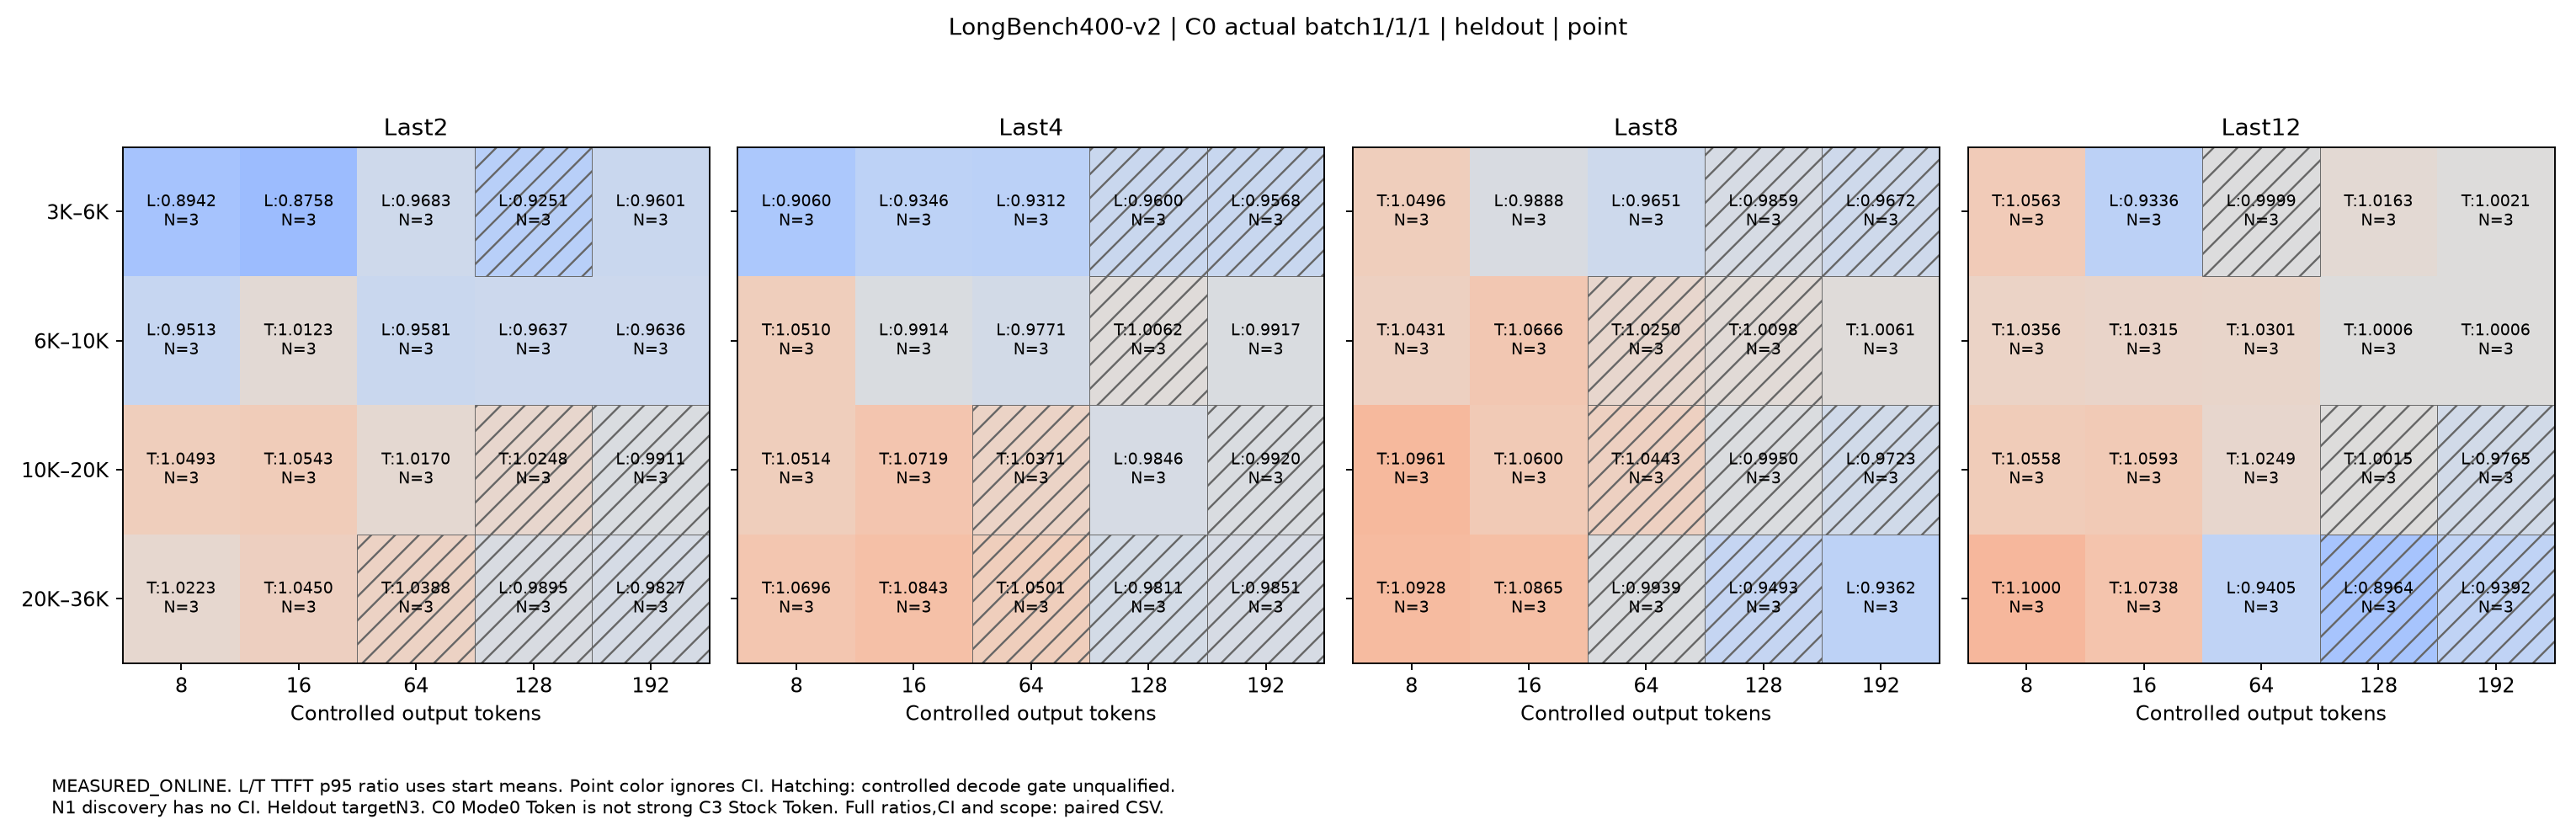

The data file committed next to this chart (first rows):
split, input_bucket, input_label, output, cut, requested_starts, completed_paired_starts, offered_QPS, evidence, point_winner, statistically_confirmed, status, TTFT_ratio, TTFT_CI95, Layer_decode, Token_decode, structural_accounting, both_arms_controlled_decode_gate_pass, Native_TTFT_p50_ms, Layer_TTFT_p50_ms, Token_TTFT_p50_ms, Layer_over_Token_TTFT_p50_ms, Native_TTFT_p95_ms, Layer_TTFT_p95_ms
heldout, 0, 3K–6K, 8, 2, 3, 3, 0.6072, MEASURED_ONLINE, LAYER_POINT_WIN, TIE_OR_INCONCLUSIVE, COMPLETE, 0.8942, [0.8097785442134666,1.0094829306438715], {"tests":{"ITL_p99_ms":{"estimate":1.007…, {"tests":{"ITL_p99_ms":{"estimate":1.004…, {"Layer":{"P_rows":2340288,"D_rows":1376…, True, 152.2, 161.9, 180.2, {"estimate":0.8980308462911746,"CI95":[0…, 198.6, 204.6
heldout, 0, 3K–6K, 8, 4, 3, 3, 0.6072, MEASURED_ONLINE, LAYER_POINT_WIN, LAYER_STATISTICALLY_CONFIRMED, COMPLETE, 0.906, [0.8340758550177919,0.9778009443879968], {"tests":{"ITL_p99_ms":{"estimate":1.000…, {"tests":{"ITL_p99_ms":{"estimate":0.999…, {"Layer":{"P_rows":2202624,"D_rows":2753…, True, 152.2, 164.2, 173.4, {"estimate":0.9465506943458141,"CI95":[0…, 198.6, 199.3
heldout, 0, 3K–6K, 8, 8, 3, 3, 0.6072, MEASURED_ONLINE, TOKEN_POINT_WIN, TIE_OR_INCONCLUSIVE, COMPLETE, 1.05, [0.9923260597986693,1.096004047251558], {"tests":{"ITL_p99_ms":{"estimate":1.014…, {"tests":{"ITL_p99_ms":{"estimate":1.002…, {"Layer":{"P_rows":1927296,"D_rows":5506…, True, 152.2, 158.9, 158.6, {"estimate":1.001897822049204,"CI95":[0.…, 198.6, 203.4
heldout, 0, 3K–6K, 8, 12, 3, 3, 0.6072, MEASURED_ONLINE, TOKEN_POINT_WIN, TOKEN_STATISTICALLY_CONFIRMED, COMPLETE, 1.056, [1.03333032220498,1.0892322465503481], {"tests":{"ITL_p99_ms":{"estimate":1.016…, {"tests":{"ITL_p99_ms":{"estimate":1.016…, {"Layer":{"P_rows":1651968,"D_rows":8259…, True, 152.2, 160, 149, {"estimate":1.0739667110785172,"CI95":[1…, 198.6, 200.3
heldout, 0, 3K–6K, 16, 2, 3, 3, 0.6072, MEASURED_ONLINE, LAYER_POINT_WIN, LAYER_STATISTICALLY_CONFIRMED, COMPLETE, 0.8758, [0.8045286068130396,0.952305487733743], {"tests":{"ITL_p99_ms":{"estimate":0.992…, {"tests":{"ITL_p99_ms":{"estimate":0.994…, {"Layer":{"P_rows":2340288,"D_rows":1376…, True, 157.9, 159.6, 182, {"estimate":0.8765402920113329,"CI95":[0…, 199.3, 201.3
heldout, 0, 3K–6K, 16, 4, 3, 3, 0.6072, MEASURED_ONLINE, LAYER_POINT_WIN, TIE_OR_INCONCLUSIVE, COMPLETE, 0.9346, [0.8092624119722774,1.0617877211695894], {"tests":{"ITL_p99_ms":{"estimate":0.990…, {"tests":{"ITL_p99_ms":{"estimate":0.990…, {"Layer":{"P_rows":2202624,"D_rows":2753…, True, 157.9, 152.3, 176.6, {"estimate":0.8620607670098083,"CI95":[0…, 199.3, 213.4
heldout, 0, 3K–6K, 16, 8, 3, 3, 0.6072, MEASURED_ONLINE, LAYER_POINT_WIN, TIE_OR_INCONCLUSIVE, COMPLETE, 0.9888, [0.975160612890385,1.000645344287914], {"tests":{"ITL_p99_ms":{"estimate":1.000…, {"tests":{"ITL_p99_ms":{"estimate":0.996…, {"Layer":{"P_rows":1927296,"D_rows":5506…, True, 157.9, 152.7, 154.4, {"estimate":0.989141385949811,"CI95":[0.…, 199.3, 195.7
heldout, 0, 3K–6K, 16, 12, 3, 3, 0.6072, MEASURED_ONLINE, LAYER_POINT_WIN, LAYER_STATISTICALLY_CONFIRMED, COMPLETE, 0.9336, [0.8969813278714753,0.9746999303795268], {"tests":{"ITL_p99_ms":{"estimate":1.003…, {"tests":{"ITL_p99_ms":{"estimate":1.001…, {"Layer":{"P_rows":1651968,"D_rows":8259…, True, 157.9, 145.3, 159.3, {"estimate":0.9119353671204151,"CI95":[0…, 199.3, 187.8
heldout, 0, 3K–6K, 64, 2, 3, 3, 0.6072, MEASURED_ONLINE, LAYER_POINT_WIN, TIE_OR_INCONCLUSIVE, COMPLETE, 0.9683, [0.9120290628199579,1.0171911234949733], {"tests":{"ITL_p99_ms":{"estimate":0.999…, {"tests":{"ITL_p99_ms":{"estimate":0.997…, {"Layer":{"P_rows":2340288,"D_rows":1376…, True, 170.5, 184, 201.1, {"estimate":0.9147183109864094,"CI95":[0…, 556.4, 581.1
heldout, 0, 3K–6K, 64, 4, 3, 3, 0.6072, MEASURED_ONLINE, LAYER_POINT_WIN, LAYER_STATISTICALLY_CONFIRMED, COMPLETE, 0.9312, [0.9030727406436159,0.9652084774340133], {"tests":{"ITL_p99_ms":{"estimate":0.998…, {"tests":{"ITL_p99_ms":{"estimate":0.997…, {"Layer":{"P_rows":2202624,"D_rows":2753…, True, 170.5, 175, 190.9, {"estimate":0.9166795994941082,"CI95":[0…, 556.4, 559.1
heldout, 0, 3K–6K, 64, 8, 3, 3, 0.6072, MEASURED_ONLINE, LAYER_POINT_WIN, LAYER_STATISTICALLY_CONFIRMED, COMPLETE, 0.9651, [0.9475402440275121,0.9820158975371134], {"tests":{"ITL_p99_ms":{"estimate":0.998…, {"tests":{"ITL_p99_ms":{"estimate":1.009…, {"Layer":{"P_rows":1927296,"D_rows":5506…, True, 170.5, 176.2, 181.3, {"estimate":0.9716573956256609,"CI95":[0…, 556.4, 587.2
heldout, 0, 3K–6K, 64, 12, 3, 3, 0.6072, MEASURED_ONLINE, LAYER_POINT_WIN, TIE_OR_INCONCLUSIVE, COMPLETE, 0.9999, [0.945022310802315,1.0233724794592582], {"tests":{"ITL_p99_ms":{"estimate":1.011…, {"tests":{"ITL_p99_ms":{"estimate":1.010…, {"Layer":{"P_rows":1651968,"D_rows":8259…, False, 170.5, 169.8, 163.9, {"estimate":1.0360432915734028,"CI95":[0…, 556.4, 592.2
heldout, 0, 3K–6K, 128, 2, 3, 3, 0.6072, MEASURED_ONLINE, LAYER_POINT_WIN, LAYER_STATISTICALLY_CONFIRMED, COMPLETE, 0.9251, [0.8757273097637215,0.9910832748034604], {"tests":{"ITL_p99_ms":{"estimate":0.999…, {"tests":{"ITL_p99_ms":{"estimate":0.991…, {"Layer":{"P_rows":2340288,"D_rows":1376…, False, 495.4, 516, 604.9, {"estimate":0.8530146543020554,"CI95":[0…, 1442, 1496
heldout, 0, 3K–6K, 128, 4, 3, 3, 0.6072, MEASURED_ONLINE, LAYER_POINT_WIN, LAYER_STATISTICALLY_CONFIRMED, COMPLETE, 0.96, [0.9203967418318012,0.9894825377043385], {"tests":{"ITL_p99_ms":{"estimate":0.999…, {"tests":{"ITL_p99_ms":{"estimate":0.999…, {"Layer":{"P_rows":2202624,"D_rows":2753…, False, 495.4, 522.5, 567.8, {"estimate":0.9203028190460777,"CI95":[0…, 1442, 1498
heldout, 0, 3K–6K, 128, 8, 3, 3, 0.6072, MEASURED_ONLINE, LAYER_POINT_WIN, TIE_OR_INCONCLUSIVE, COMPLETE, 0.9859, [0.9669163364473072,1.001463421000085], {"tests":{"ITL_p99_ms":{"estimate":1.004…, {"tests":{"ITL_p99_ms":{"estimate":1.003…, {"Layer":{"P_rows":1927296,"D_rows":5506…, False, 495.4, 536.7, 556.8, {"estimate":0.9639229130694028,"CI95":[0…, 1442, 1530
heldout, 0, 3K–6K, 128, 12, 3, 3, 0.6072, MEASURED_ONLINE, TOKEN_POINT_WIN, TIE_OR_INCONCLUSIVE, COMPLETE, 1.016, [0.9944108992911336,1.0370283347902285], {"tests":{"ITL_p99_ms":{"estimate":1.011…, {"tests":{"ITL_p99_ms":{"estimate":1.008…, {"Layer":{"P_rows":1651968,"D_rows":8259…, True, 495.4, 560.1, 535.9, {"estimate":1.0451654392471412,"CI95":[0…, 1442, 1553
heldout, 0, 3K–6K, 192, 2, 3, 3, 0.6072, MEASURED_ONLINE, LAYER_POINT_WIN, LAYER_STATISTICALLY_CONFIRMED, COMPLETE, 0.9601, [0.956576908524263,0.9628829996421049], {"tests":{"ITL_p99_ms":{"estimate":1.004…, {"tests":{"ITL_p99_ms":{"estimate":1.003…, {"Layer":{"P_rows":2340288,"D_rows":1376…, True, 1638, 1688, 1801, {"estimate":0.9375512183721251,"CI95":[0…, 3422, 3501
heldout, 0, 3K–6K, 192, 4, 3, 3, 0.6072, MEASURED_ONLINE, LAYER_POINT_WIN, LAYER_STATISTICALLY_CONFIRMED, COMPLETE, 0.9568, [0.936572649348401,0.9715167803369253], {"tests":{"ITL_p99_ms":{"estimate":0.999…, {"tests":{"ITL_p99_ms":{"estimate":1.005…, {"Layer":{"P_rows":2202624,"D_rows":2753…, False, 1638, 1704, 1810, {"estimate":0.9412368967686516,"CI95":[0…, 3422, 3487
heldout, 0, 3K–6K, 192, 8, 3, 3, 0.6072, MEASURED_ONLINE, LAYER_POINT_WIN, LAYER_STATISTICALLY_CONFIRMED, COMPLETE, 0.9672, [0.9505587678827523,0.9873305109165881], {"tests":{"ITL_p99_ms":{"estimate":0.998…, {"tests":{"ITL_p99_ms":{"estimate":1.002…, {"Layer":{"P_rows":1927296,"D_rows":5506…, False, 1638, 1707, 1776, {"estimate":0.9612340603619143,"CI95":[0…, 3422, 3542
heldout, 0, 3K–6K, 192, 12, 3, 3, 0.6072, MEASURED_ONLINE, TOKEN_POINT_WIN, TIE_OR_INCONCLUSIVE, COMPLETE, 1.002, [0.9965714496031073,1.009169916971603], {"tests":{"ITL_p99_ms":{"estimate":1.011…, {"tests":{"ITL_p99_ms":{"estimate":1.004…, {"Layer":{"P_rows":1651968,"D_rows":8259…, True, 1638, 1817, 1815, {"estimate":1.0009309761413503,"CI95":[0…, 3422, 3685
heldout, 1, 6K–10K, 8, 2, 3, 3, 0.5914, MEASURED_ONLINE, LAYER_POINT_WIN, TIE_OR_INCONCLUSIVE, COMPLETE, 0.9513, [0.8902363523155455,1.0190501746744856], {"tests":{"ITL_p99_ms":{"estimate":0.993…, {"tests":{"ITL_p99_ms":{"estimate":0.987…, {"Layer":{"P_rows":4367232,"D_rows":2568…, True, 280, 289.1, 296.2, {"estimate":0.975859604142007,"CI95":[0.…, 354.1, 342.6
heldout, 1, 6K–10K, 8, 4, 3, 3, 0.5914, MEASURED_ONLINE, TOKEN_POINT_WIN, TOKEN_STATISTICALLY_CONFIRMED, COMPLETE, 1.051, [1.017472279290792,1.080627025894817], {"tests":{"ITL_p99_ms":{"estimate":1.001…, {"tests":{"ITL_p99_ms":{"estimate":0.990…, {"Layer":{"P_rows":4110336,"D_rows":5137…, True, 280, 295.3, 271.3, {"estimate":1.0884510771519138,"CI95":[1…, 354.1, 342.9
heldout, 1, 6K–10K, 8, 8, 3, 3, 0.5914, MEASURED_ONLINE, TOKEN_POINT_WIN, TOKEN_STATISTICALLY_CONFIRMED, COMPLETE, 1.043, [1.012218071791251,1.0731632326277722], {"tests":{"ITL_p99_ms":{"estimate":1.001…, {"tests":{"ITL_p99_ms":{"estimate":1.000…, {"Layer":{"P_rows":3596544,"D_rows":1027…, True, 280, 282.2, 273.2, {"estimate":1.0327615965588772,"CI95":[0…, 354.1, 318
heldout, 1, 6K–10K, 8, 12, 3, 3, 0.5914, MEASURED_ONLINE, TOKEN_POINT_WIN, TOKEN_STATISTICALLY_CONFIRMED, COMPLETE, 1.036, [1.0031187950427503,1.0698674764286022], {"tests":{"ITL_p99_ms":{"estimate":1.005…, {"tests":{"ITL_p99_ms":{"estimate":1.012…, {"Layer":{"P_rows":3082752,"D_rows":1541…, True, 280, 266.9, 264, {"estimate":1.010916222759686,"CI95":[0.…, 354.1, 306.2
heldout, 1, 6K–10K, 16, 2, 3, 3, 0.5914, MEASURED_ONLINE, TOKEN_POINT_WIN, TIE_OR_INCONCLUSIVE, COMPLETE, 1.012, [0.9888863345850057,1.0373875156693961], {"tests":{"ITL_p99_ms":{"estimate":1.006…, {"tests":{"ITL_p99_ms":{"estimate":1.006…, {"Layer":{"P_rows":4367232,"D_rows":2568…, True, 281, 286.9, 299.1, {"estimate":0.9593923571962989,"CI95":[0…, 363.1, 353.1
heldout, 1, 6K–10K, 16, 4, 3, 3, 0.5914, MEASURED_ONLINE, LAYER_POINT_WIN, TIE_OR_INCONCLUSIVE, COMPLETE, 0.9914, [0.9750920801564845,1.005434541065324], {"tests":{"ITL_p99_ms":{"estimate":1.016…, {"tests":{"ITL_p99_ms":{"estimate":1.004…, {"Layer":{"P_rows":4110336,"D_rows":5137…, True, 281, 287, 288.7, {"estimate":0.993816133684053,"CI95":[0.…, 363.1, 334.1
heldout, 1, 6K–10K, 16, 8, 3, 3, 0.5914, MEASURED_ONLINE, TOKEN_POINT_WIN, TOKEN_STATISTICALLY_CONFIRMED, COMPLETE, 1.067, [1.0471206052657984,1.0902604958354565], {"tests":{"ITL_p99_ms":{"estimate":1.025…, {"tests":{"ITL_p99_ms":{"estimate":1.020…, {"Layer":{"P_rows":3596544,"D_rows":1027…, True, 281, 294.6, 267.8, {"estimate":1.1000549143737375,"CI95":[1…, 363.1, 327
heldout, 1, 6K–10K, 16, 12, 3, 3, 0.5914, MEASURED_ONLINE, TOKEN_POINT_WIN, TIE_OR_INCONCLUSIVE, COMPLETE, 1.031, [0.9694861491539095,1.0867362975425132], {"tests":{"ITL_p99_ms":{"estimate":1.019…, {"tests":{"ITL_p99_ms":{"estimate":1.026…, {"Layer":{"P_rows":3082752,"D_rows":1541…, True, 281, 286.5, 269.7, {"estimate":1.0624075816497718,"CI95":[1…, 363.1, 326.1
heldout, 1, 6K–10K, 64, 2, 3, 3, 0.5914, MEASURED_ONLINE, LAYER_POINT_WIN, LAYER_STATISTICALLY_CONFIRMED, COMPLETE, 0.9581, [0.9482386922857899,0.9689264469939813], {"tests":{"ITL_p99_ms":{"estimate":1.003…, {"tests":{"ITL_p99_ms":{"estimate":1.004…, {"Layer":{"P_rows":4367232,"D_rows":2568…, True, 302.8, 317.1, 319.7, {"estimate":0.9920099851523879,"CI95":[0…, 692.3, 717.7
heldout, 1, 6K–10K, 64, 4, 3, 3, 0.5914, MEASURED_ONLINE, LAYER_POINT_WIN, LAYER_STATISTICALLY_CONFIRMED, COMPLETE, 0.9771, [0.9517860811639219,0.9901010565254331], {"tests":{"ITL_p99_ms":{"estimate":1.004…, {"tests":{"ITL_p99_ms":{"estimate":1.010…, {"Layer":{"P_rows":4110336,"D_rows":5137…, True, 302.8, 307, 305.5, {"estimate":1.0048241361676675,"CI95":[0…, 692.3, 723.3
heldout, 1, 6K–10K, 64, 8, 3, 3, 0.5914, MEASURED_ONLINE, TOKEN_POINT_WIN, TIE_OR_INCONCLUSIVE, COMPLETE, 1.025, [0.9709553507343839,1.0604277211577127], {"tests":{"ITL_p99_ms":{"estimate":1.014…, {"tests":{"ITL_p99_ms":{"estimate":1.007…, {"Layer":{"P_rows":3596544,"D_rows":1027…, False, 302.8, 297, 282, {"estimate":1.053065447481253,"CI95":[1.…, 692.3, 732.6
heldout, 1, 6K–10K, 64, 12, 3, 3, 0.5914, MEASURED_ONLINE, TOKEN_POINT_WIN, TOKEN_STATISTICALLY_CONFIRMED, COMPLETE, 1.03, [1.0146828344107202,1.0424084566409155], {"tests":{"ITL_p99_ms":{"estimate":1.019…, {"tests":{"ITL_p99_ms":{"estimate":1.022…, {"Layer":{"P_rows":3082752,"D_rows":1541…, True, 302.8, 294.5, 282.1, {"estimate":1.0441645395660417,"CI95":[1…, 692.3, 770.7
heldout, 1, 6K–10K, 128, 2, 3, 3, 0.5914, MEASURED_ONLINE, LAYER_POINT_WIN, LAYER_STATISTICALLY_CONFIRMED, COMPLETE, 0.9637, [0.9546015775561236,0.9800131520745156], {"tests":{"ITL_p99_ms":{"estimate":1.002…, {"tests":{"ITL_p99_ms":{"estimate":1.000…, {"Layer":{"P_rows":4367232,"D_rows":2568…, True, 636.6, 671.8, 713.7, {"estimate":0.9412293440344541,"CI95":[0…, 1592, 1642
heldout, 1, 6K–10K, 128, 4, 3, 3, 0.5914, MEASURED_ONLINE, TOKEN_POINT_WIN, TIE_OR_INCONCLUSIVE, COMPLETE, 1.006, [0.9931941223839734,1.016073740653019], {"tests":{"ITL_p99_ms":{"estimate":1.001…, {"tests":{"ITL_p99_ms":{"estimate":1.001…, {"Layer":{"P_rows":4110336,"D_rows":5137…, False, 636.6, 687.3, 665.8, {"estimate":1.0322784011731059,"CI95":[1…, 1592, 1685
heldout, 1, 6K–10K, 128, 8, 3, 3, 0.5914, MEASURED_ONLINE, TOKEN_POINT_WIN, TIE_OR_INCONCLUSIVE, COMPLETE, 1.01, [0.9959680898387498,1.0394954898745816], {"tests":{"ITL_p99_ms":{"estimate":1.005…, {"tests":{"ITL_p99_ms":{"estimate":1.002…, {"Layer":{"P_rows":3596544,"D_rows":1027…, False, 636.6, 738.2, 717.7, {"estimate":1.028661390690834,"CI95":[1.…, 1592, 1760
heldout, 1, 6K–10K, 128, 12, 3, 3, 0.5914, MEASURED_ONLINE, TOKEN_POINT_WIN, TIE_OR_INCONCLUSIVE, COMPLETE, 1.001, [0.9933640137008333,1.0058048959510115], {"tests":{"ITL_p99_ms":{"estimate":1.002…, {"tests":{"ITL_p99_ms":{"estimate":1.016…, {"Layer":{"P_rows":3082752,"D_rows":1541…, True, 636.6, 777.7, 762.1, {"estimate":1.020429499810767,"CI95":[1.…, 1592, 1815
heldout, 1, 6K–10K, 192, 2, 3, 3, 0.5914, MEASURED_ONLINE, LAYER_POINT_WIN, LAYER_STATISTICALLY_CONFIRMED, COMPLETE, 0.9636, [0.9576722732777051,0.9713925929202841], {"tests":{"ITL_p99_ms":{"estimate":1.002…, {"tests":{"ITL_p99_ms":{"estimate":1.003…, {"Layer":{"P_rows":4367232,"D_rows":2568…, True, 1829, 1893, 2006, {"estimate":0.9436126133338867,"CI95":[0…, 3633, 3771
heldout, 1, 6K–10K, 192, 4, 3, 3, 0.5914, MEASURED_ONLINE, LAYER_POINT_WIN, TIE_OR_INCONCLUSIVE, COMPLETE, 0.9917, [0.9657757539892248,1.0105943263362425], {"tests":{"ITL_p99_ms":{"estimate":1.002…, {"tests":{"ITL_p99_ms":{"estimate":1.002…, {"Layer":{"P_rows":4110336,"D_rows":5137…, True, 1829, 1959, 1953, {"estimate":1.0033085837473352,"CI95":[0…, 3633, 3828
heldout, 1, 6K–10K, 192, 8, 3, 3, 0.5914, MEASURED_ONLINE, TOKEN_POINT_WIN, TOKEN_STATISTICALLY_CONFIRMED, COMPLETE, 1.006, [1.0006777068782582,1.009436935837356], {"tests":{"ITL_p99_ms":{"estimate":1.005…, {"tests":{"ITL_p99_ms":{"estimate":1.004…, {"Layer":{"P_rows":3596544,"D_rows":1027…, True, 1829, 2054, 2027, {"estimate":1.0136386402251971,"CI95":[1…, 3633, 4002
heldout, 1, 6K–10K, 192, 12, 3, 3, 0.5914, MEASURED_ONLINE, TOKEN_POINT_WIN, TIE_OR_INCONCLUSIVE, COMPLETE, 1.001, [0.9841713709107575,1.0121815871054727], {"tests":{"ITL_p99_ms":{"estimate":1.007…, {"tests":{"ITL_p99_ms":{"estimate":1.009…, {"Layer":{"P_rows":3082752,"D_rows":1541…, True, 1829, 2140, 2112, {"estimate":1.0131649866566306,"CI95":[0…, 3633, 4142
heldout, 2, 10K–20K, 8, 2, 3, 3, 0.5644, MEASURED_ONLINE, TOKEN_POINT_WIN, TOKEN_STATISTICALLY_CONFIRMED, COMPLETE, 1.049, [1.011226184998589,1.0759570729079606], {"tests":{"ITL_p99_ms":{"estimate":1.006…, {"tests":{"ITL_p99_ms":{"estimate":0.985…, {"Layer":{"P_rows":8029440,"D_rows":4723…, True, 558.5, 568.1, 552.9, {"estimate":1.0274934426599898,"CI95":[1…, 955.9, 951.2
heldout, 2, 10K–20K, 8, 4, 3, 3, 0.5644, MEASURED_ONLINE, TOKEN_POINT_WIN, TOKEN_STATISTICALLY_CONFIRMED, COMPLETE, 1.051, [1.0227486316578127,1.0689642921698042], {"tests":{"ITL_p99_ms":{"estimate":1.002…, {"tests":{"ITL_p99_ms":{"estimate":0.994…, {"Layer":{"P_rows":7557120,"D_rows":9446…, True, 558.5, 541, 549.3, {"estimate":0.9848788629661155,"CI95":[0…, 955.9, 888.8
heldout, 2, 10K–20K, 8, 8, 3, 3, 0.5644, MEASURED_ONLINE, TOKEN_POINT_WIN, TOKEN_STATISTICALLY_CONFIRMED, COMPLETE, 1.096, [1.07996600470869,1.1140622460249892], {"tests":{"ITL_p99_ms":{"estimate":0.999…, {"tests":{"ITL_p99_ms":{"estimate":1.001…, {"Layer":{"P_rows":6612480,"D_rows":1889…, True, 558.5, 549.4, 532.6, {"estimate":1.0314208212022284,"CI95":[1…, 955.9, 824.7
heldout, 2, 10K–20K, 8, 12, 3, 3, 0.5644, MEASURED_ONLINE, TOKEN_POINT_WIN, TOKEN_STATISTICALLY_CONFIRMED, COMPLETE, 1.056, [1.0345326129348411,1.0756718968839694], {"tests":{"ITL_p99_ms":{"estimate":1.011…, {"tests":{"ITL_p99_ms":{"estimate":0.998…, {"Layer":{"P_rows":5667840,"D_rows":2833…, True, 558.5, 532.3, 522.4, {"estimate":1.0189349751729122,"CI95":[0…, 955.9, 727.9
heldout, 2, 10K–20K, 16, 2, 3, 3, 0.5644, MEASURED_ONLINE, TOKEN_POINT_WIN, TOKEN_STATISTICALLY_CONFIRMED, COMPLETE, 1.054, [1.0424956870740236,1.0647070726678702], {"tests":{"ITL_p99_ms":{"estimate":0.999…, {"tests":{"ITL_p99_ms":{"estimate":1.003…, {"Layer":{"P_rows":8029440,"D_rows":4723…, True, 549.3, 562.6, 548.3, {"estimate":1.026082543895167,"CI95":[1.…, 959, 958
heldout, 2, 10K–20K, 16, 4, 3, 3, 0.5644, MEASURED_ONLINE, TOKEN_POINT_WIN, TOKEN_STATISTICALLY_CONFIRMED, COMPLETE, 1.072, [1.0495458035637262,1.102674234741798], {"tests":{"ITL_p99_ms":{"estimate":1.000…, {"tests":{"ITL_p99_ms":{"estimate":1.002…, {"Layer":{"P_rows":7557120,"D_rows":9446…, True, 549.3, 547.2, 541.3, {"estimate":1.0108969539380372,"CI95":[0…, 959, 902.5
heldout, 2, 10K–20K, 16, 8, 3, 3, 0.5644, MEASURED_ONLINE, TOKEN_POINT_WIN, TOKEN_STATISTICALLY_CONFIRMED, COMPLETE, 1.06, [1.0474344573295646,1.0746327499774593], {"tests":{"ITL_p99_ms":{"estimate":1.005…, {"tests":{"ITL_p99_ms":{"estimate":1.013…, {"Layer":{"P_rows":6612480,"D_rows":1889…, True, 549.3, 545.1, 539.5, {"estimate":1.0104251199867742,"CI95":[1…, 959, 806.4
heldout, 2, 10K–20K, 16, 12, 3, 3, 0.5644, MEASURED_ONLINE, TOKEN_POINT_WIN, TIE_OR_INCONCLUSIVE, COMPLETE, 1.059, [0.9973025544455815,1.129986583077018], {"tests":{"ITL_p99_ms":{"estimate":1.011…, {"tests":{"ITL_p99_ms":{"estimate":1.007…, {"Layer":{"P_rows":5667840,"D_rows":2833…, True, 549.3, 547, 531.1, {"estimate":1.0299778829739494,"CI95":[0…, 959, 761.4
heldout, 2, 10K–20K, 64, 2, 3, 3, 0.5644, MEASURED_ONLINE, TOKEN_POINT_WIN, TIE_OR_INCONCLUSIVE, COMPLETE, 1.017, [0.9845300716651322,1.0405842079474734], {"tests":{"ITL_p99_ms":{"estimate":0.999…, {"tests":{"ITL_p99_ms":{"estimate":0.997…, {"Layer":{"P_rows":8029440,"D_rows":4723…, True, 554, 567.8, 558.4, {"estimate":1.0168113074276801,"CI95":[0…, 1039, 1072
heldout, 2, 10K–20K, 64, 4, 3, 3, 0.5644, MEASURED_ONLINE, TOKEN_POINT_WIN, TOKEN_STATISTICALLY_CONFIRMED, COMPLETE, 1.037, [1.029364858045823,1.0488745909664172], {"tests":{"ITL_p99_ms":{"estimate":1.002…, {"tests":{"ITL_p99_ms":{"estimate":1.005…, {"Layer":{"P_rows":7557120,"D_rows":9446…, False, 554, 575, 542, {"estimate":1.060814497471992,"CI95":[1.…, 1039, 1105
heldout, 2, 10K–20K, 64, 8, 3, 3, 0.5644, MEASURED_ONLINE, TOKEN_POINT_WIN, TOKEN_STATISTICALLY_CONFIRMED, COMPLETE, 1.044, [1.011608704048835,1.0803461972345725], {"tests":{"ITL_p99_ms":{"estimate":1.005…, {"tests":{"ITL_p99_ms":{"estimate":1.011…, {"Layer":{"P_rows":6612480,"D_rows":1889…, False, 554, 574.2, 542.3, {"estimate":1.0588775810861923,"CI95":[1…, 1039, 1193
heldout, 2, 10K–20K, 64, 12, 3, 3, 0.5644, MEASURED_ONLINE, TOKEN_POINT_WIN, TOKEN_STATISTICALLY_CONFIRMED, COMPLETE, 1.025, [1.0055238658290608,1.044888965171933], {"tests":{"ITL_p99_ms":{"estimate":1.009…, {"tests":{"ITL_p99_ms":{"estimate":1.003…, {"Layer":{"P_rows":5667840,"D_rows":2833…, True, 554, 563.2, 544.9, {"estimate":1.033505895518752,"CI95":[1.…, 1039, 1259
heldout, 2, 10K–20K, 128, 2, 3, 3, 0.5644, MEASURED_ONLINE, TOKEN_POINT_WIN, TIE_OR_INCONCLUSIVE, COMPLETE, 1.025, [0.9954626650668869,1.0383555885117692], {"tests":{"ITL_p99_ms":{"estimate":1.011…, {"tests":{"ITL_p99_ms":{"estimate":1.006…, {"Layer":{"P_rows":8029440,"D_rows":4723…, False, 909, 944.7, 909.4, {"estimate":1.038834615421878,"CI95":[0.…, 1892, 2003
heldout, 2, 10K–20K, 128, 4, 3, 3, 0.5644, MEASURED_ONLINE, LAYER_POINT_WIN, LAYER_STATISTICALLY_CONFIRMED, COMPLETE, 0.9846, [0.9631501279818312,0.9990484602956685], {"tests":{"ITL_p99_ms":{"estimate":1.011…, {"tests":{"ITL_p99_ms":{"estimate":1.014…, {"Layer":{"P_rows":7557120,"D_rows":9446…, True, 909, 982.2, 1032, {"estimate":0.9515640146824594,"CI95":[0…, 1892, 2048
heldout, 2, 10K–20K, 128, 8, 3, 3, 0.5644, MEASURED_ONLINE, LAYER_POINT_WIN, TIE_OR_INCONCLUSIVE, COMPLETE, 0.995, [0.9800468729665422,1.0066494184963684], {"tests":{"ITL_p99_ms":{"estimate":1.016…, {"tests":{"ITL_p99_ms":{"estimate":1.018…, {"Layer":{"P_rows":6612480,"D_rows":1889…, False, 909, 1123, 1119, {"estimate":1.0042064981142589,"CI95":[0…, 1892, 2213
heldout, 2, 10K–20K, 128, 12, 3, 3, 0.5644, MEASURED_ONLINE, TOKEN_POINT_WIN, TIE_OR_INCONCLUSIVE, COMPLETE, 1.002, [0.9814176668017197,1.0099149667030005], {"tests":{"ITL_p99_ms":{"estimate":1.022…, {"tests":{"ITL_p99_ms":{"estimate":1.016…, {"Layer":{"P_rows":5667840,"D_rows":2833…, False, 909, 1248, 1243, {"estimate":1.0034243613693459,"CI95":[0…, 1892, 2379
heldout, 2, 10K–20K, 192, 2, 3, 3, 0.5644, MEASURED_ONLINE, LAYER_POINT_WIN, LAYER_STATISTICALLY_CONFIRMED, COMPLETE, 0.9911, [0.9890231843739384,0.9937670453572856], {"tests":{"ITL_p99_ms":{"estimate":0.997…, {"tests":{"ITL_p99_ms":{"estimate":0.997…, {"Layer":{"P_rows":8029440,"D_rows":4723…, False, 2149, 2201, 2221, {"estimate":0.9912685987712668,"CI95":[0…, 4104, 4174
heldout, 2, 10K–20K, 192, 4, 3, 3, 0.5644, MEASURED_ONLINE, LAYER_POINT_WIN, LAYER_STATISTICALLY_CONFIRMED, COMPLETE, 0.992, [0.9876721092203068,0.9979729248349549], {"tests":{"ITL_p99_ms":{"estimate":0.998…, {"tests":{"ITL_p99_ms":{"estimate":0.999…, {"Layer":{"P_rows":7557120,"D_rows":9446…, False, 2149, 2357, 2389, {"estimate":0.9864817280263806,"CI95":[0…, 4104, 4404
heldout, 2, 10K–20K, 192, 8, 3, 3, 0.5644, MEASURED_ONLINE, LAYER_POINT_WIN, LAYER_STATISTICALLY_CONFIRMED, COMPLETE, 0.9723, [0.9599617404357494,0.9908057645449646], {"tests":{"ITL_p99_ms":{"estimate":1.002…, {"tests":{"ITL_p99_ms":{"estimate":1.002…, {"Layer":{"P_rows":6612480,"D_rows":1889…, False, 2149, 2476, 2542, {"estimate":0.9740295620514418,"CI95":[0…, 4104, 4724
heldout, 2, 10K–20K, 192, 12, 3, 3, 0.5644, MEASURED_ONLINE, LAYER_POINT_WIN, LAYER_STATISTICALLY_CONFIRMED, COMPLETE, 0.9765, [0.963356222150874,0.9943989619779182], {"tests":{"ITL_p99_ms":{"estimate":0.998…, {"tests":{"ITL_p99_ms":{"estimate":1.004…, {"Layer":{"P_rows":5667840,"D_rows":2833…, False, 2149, 2646, 2680, {"estimate":0.9874504566452921,"CI95":[0…, 4104, 5144
... 20 more rows
